The GitHub repository tjnut3/CoffeeModel contains a labelled image folder "content" with 9 categories: AAA grade coffee bean, black coffee bean, borer damaged coffee bean, elephant ear coffee bean, fade, half coffee bean, incomplete coffee bean, peaberry coffee bean, triangle coffee bean. Examples follow, each with its label.

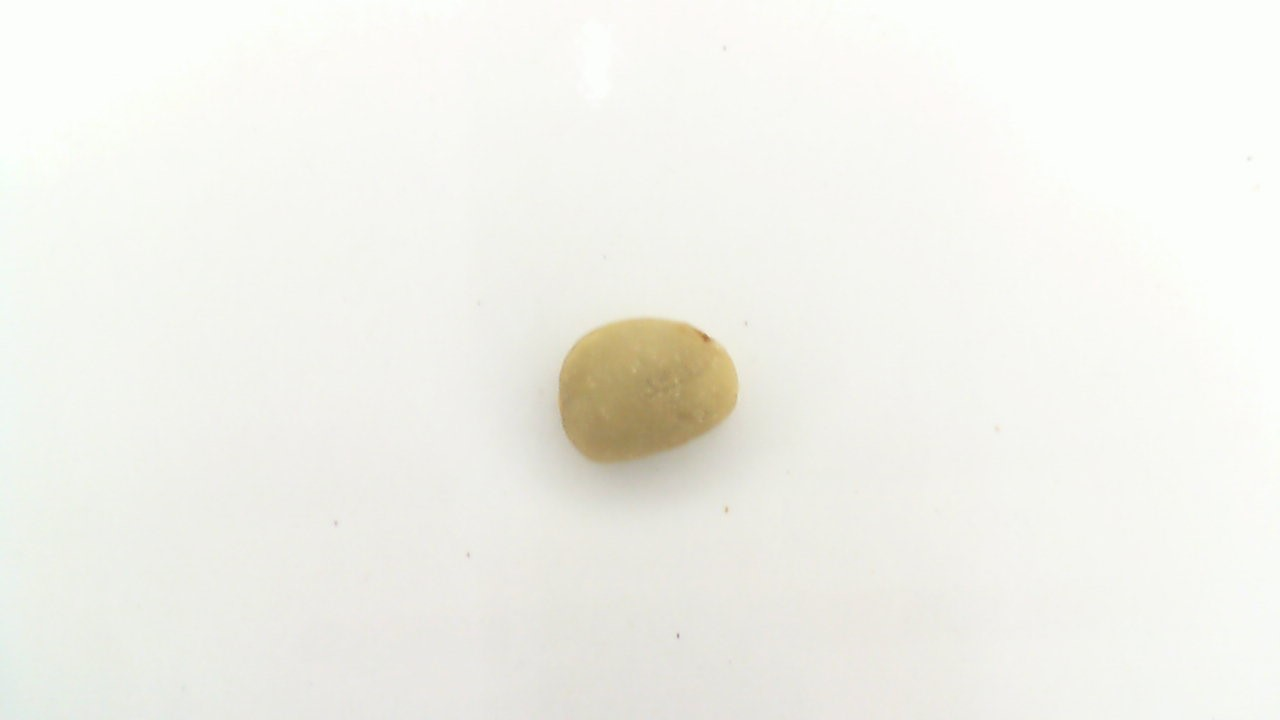
Label: AAA grade coffee bean

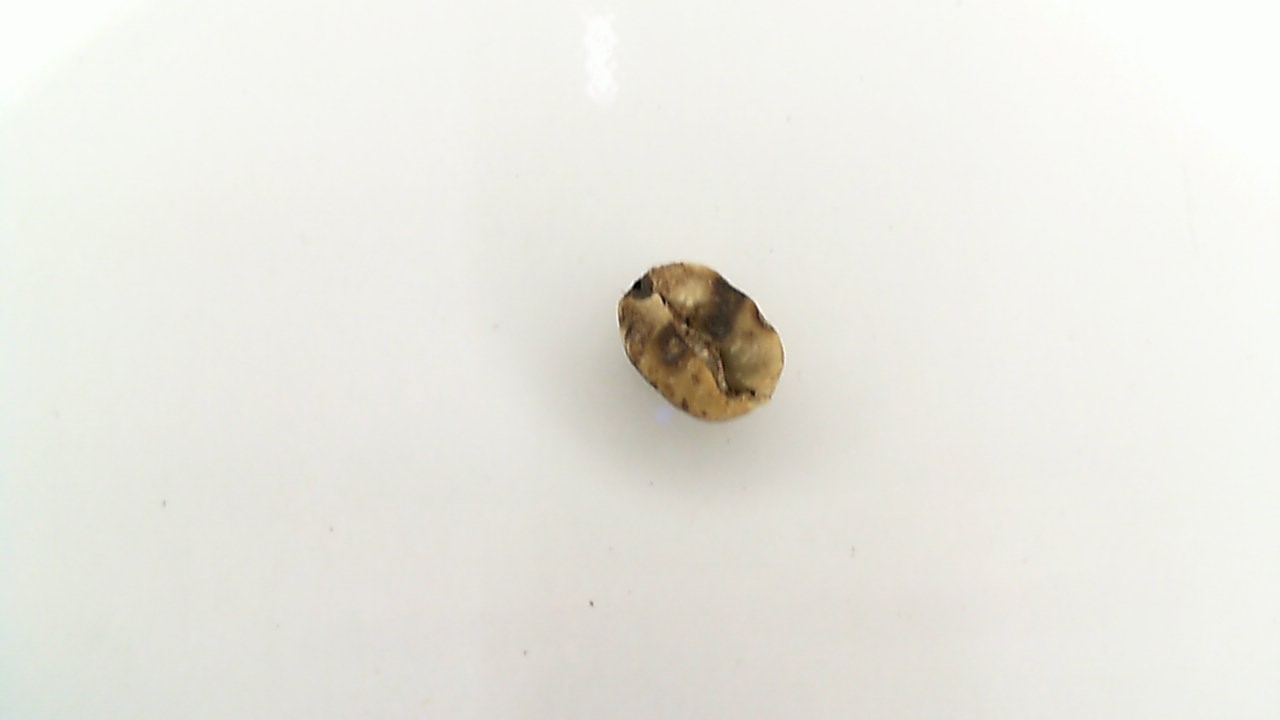
Label: black coffee bean

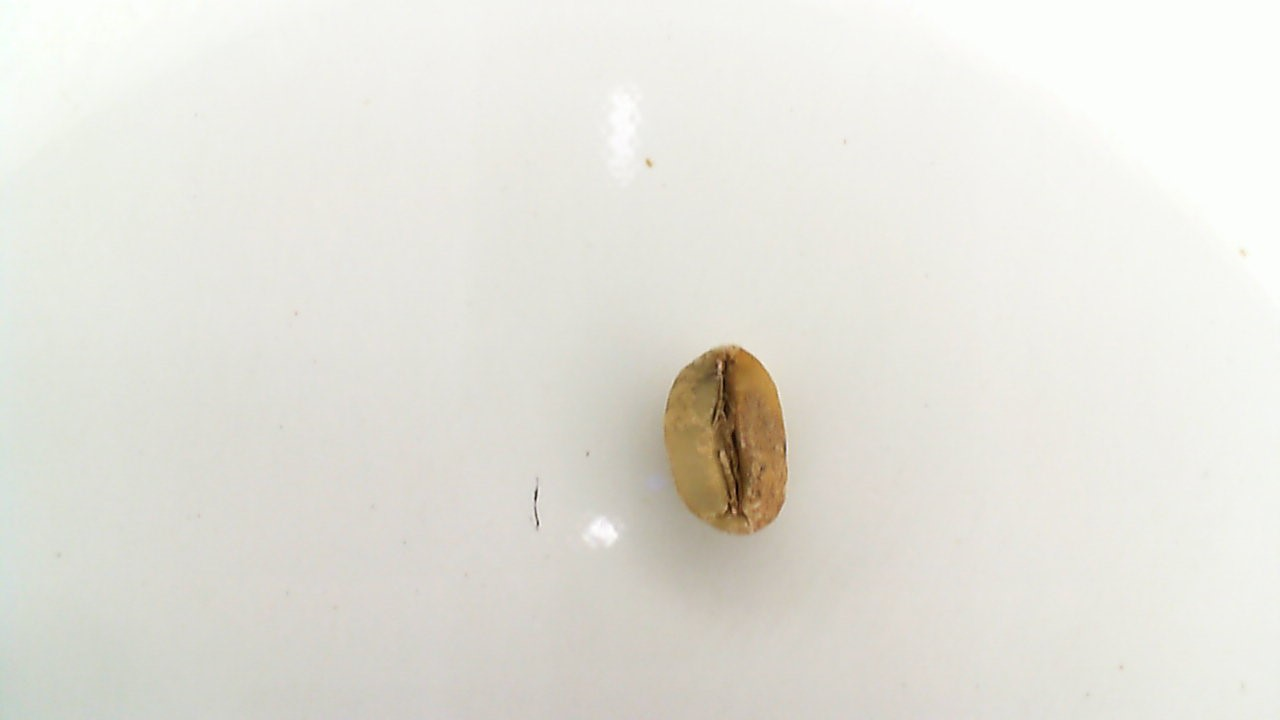
Label: half coffee bean

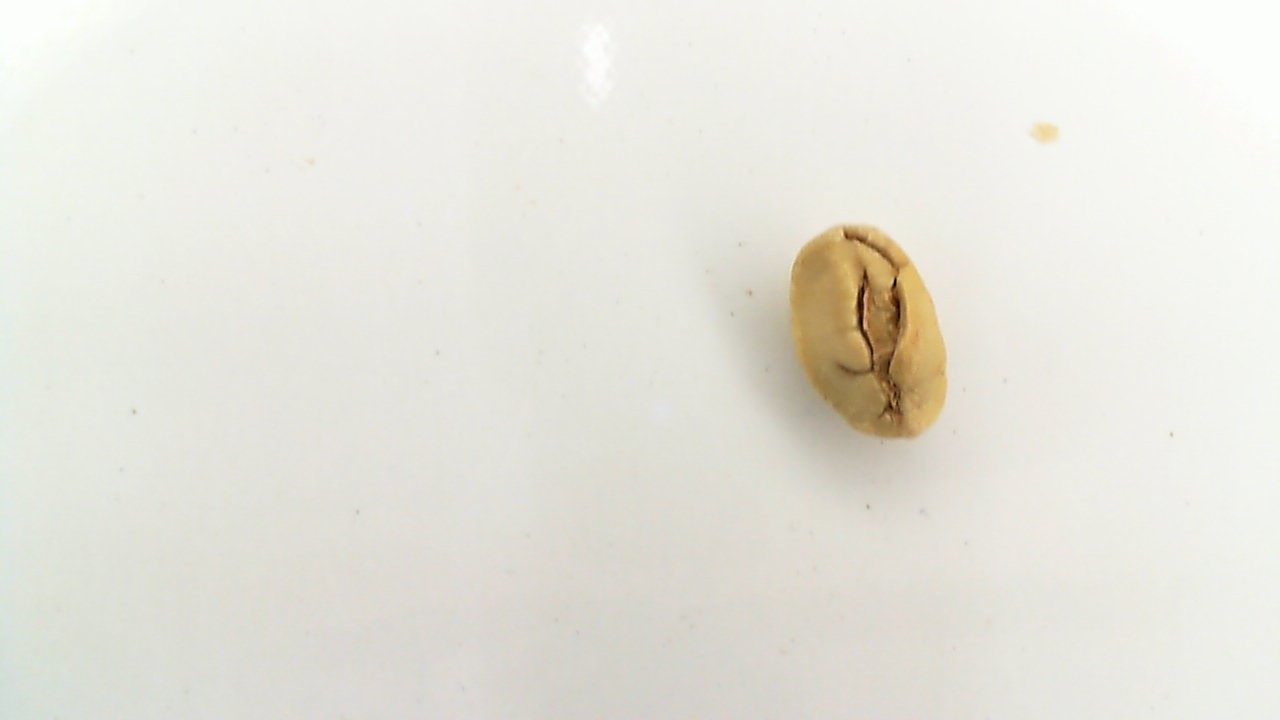
Label: elephant ear coffee bean

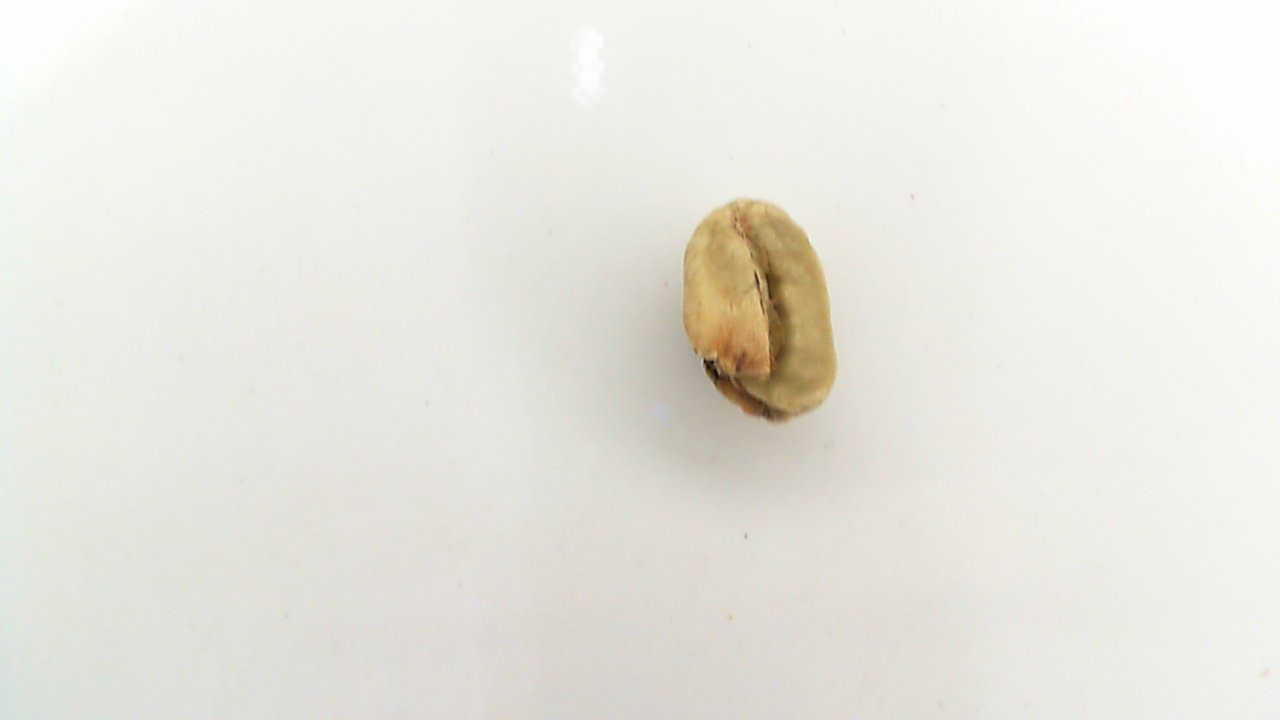
Label: fade

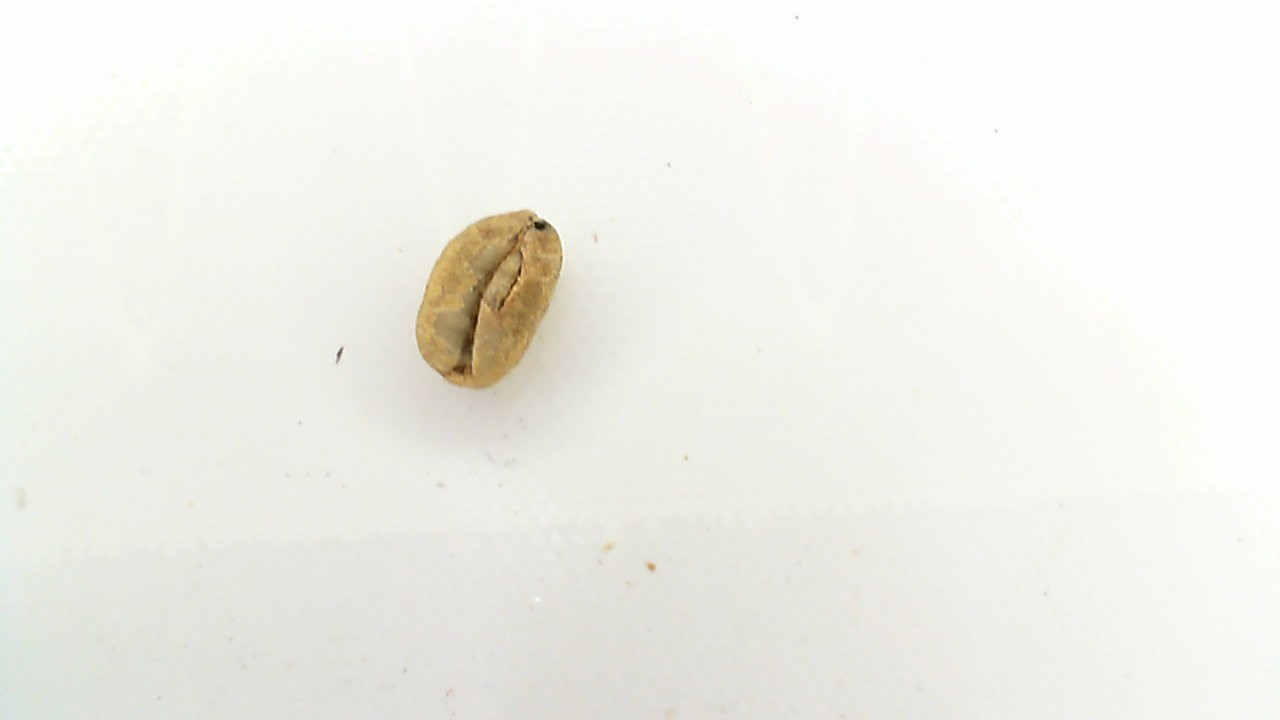
Label: borer damaged coffee bean
